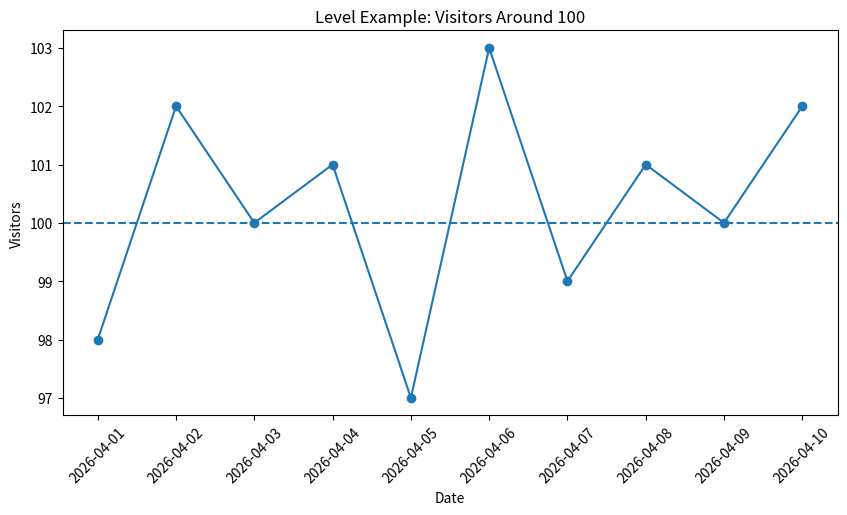
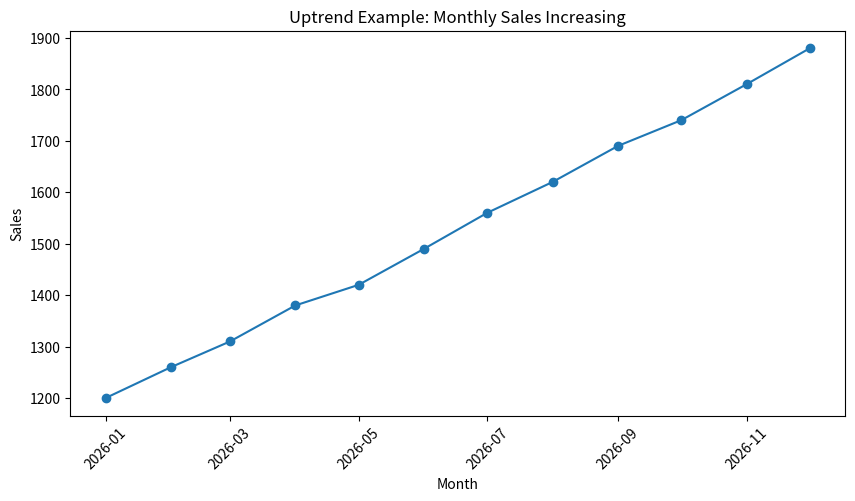
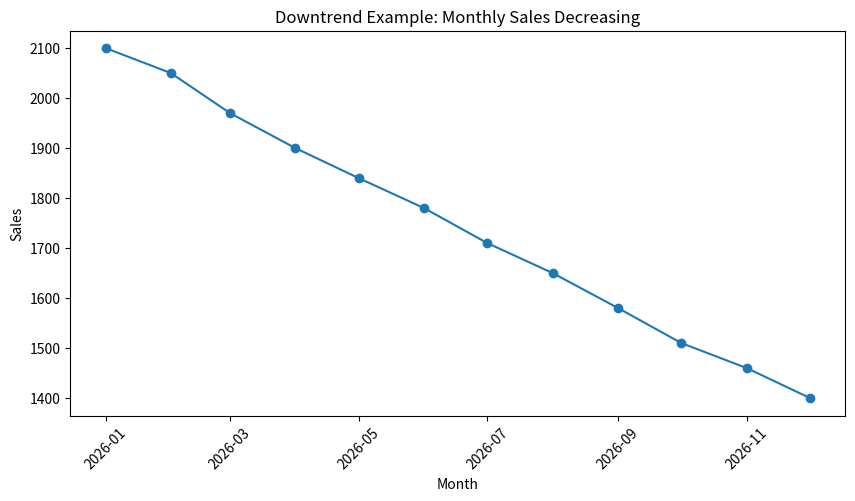
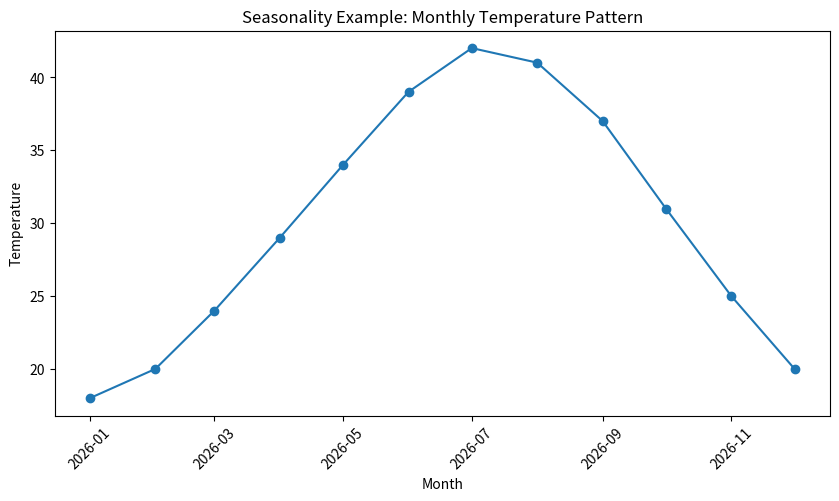
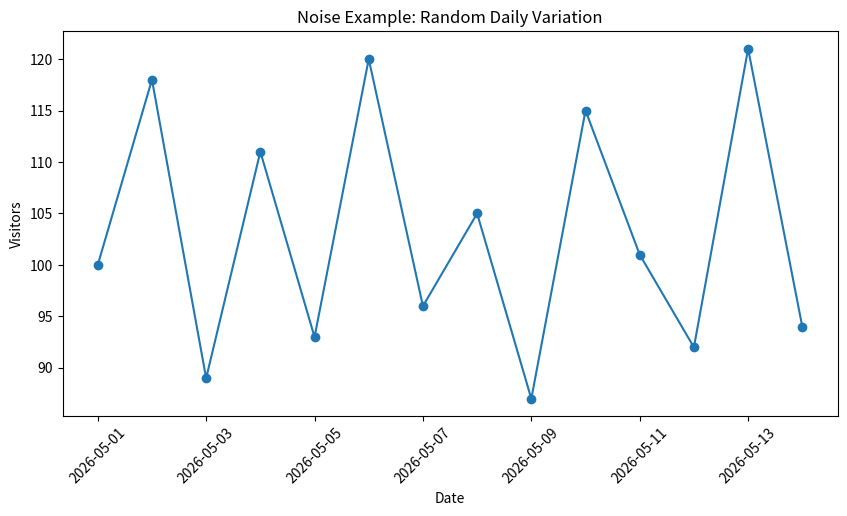
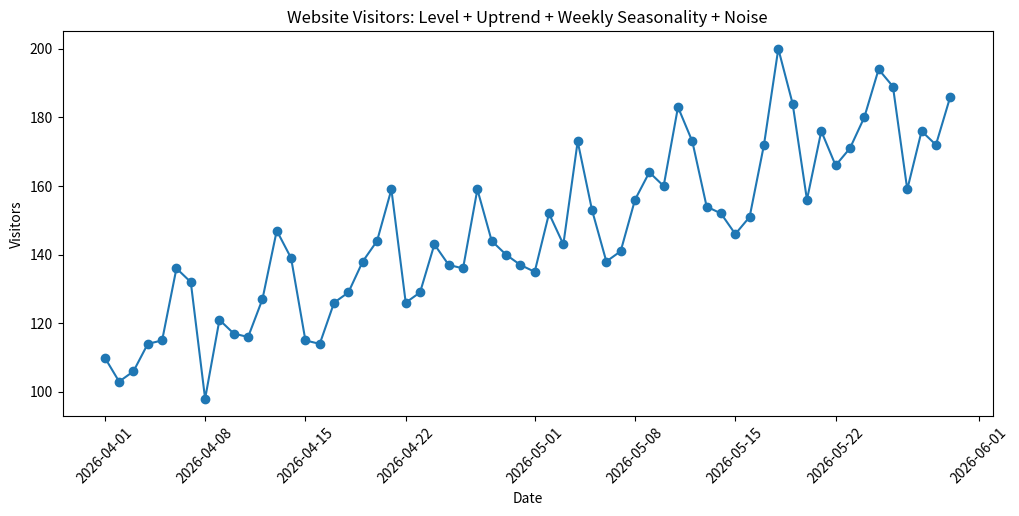
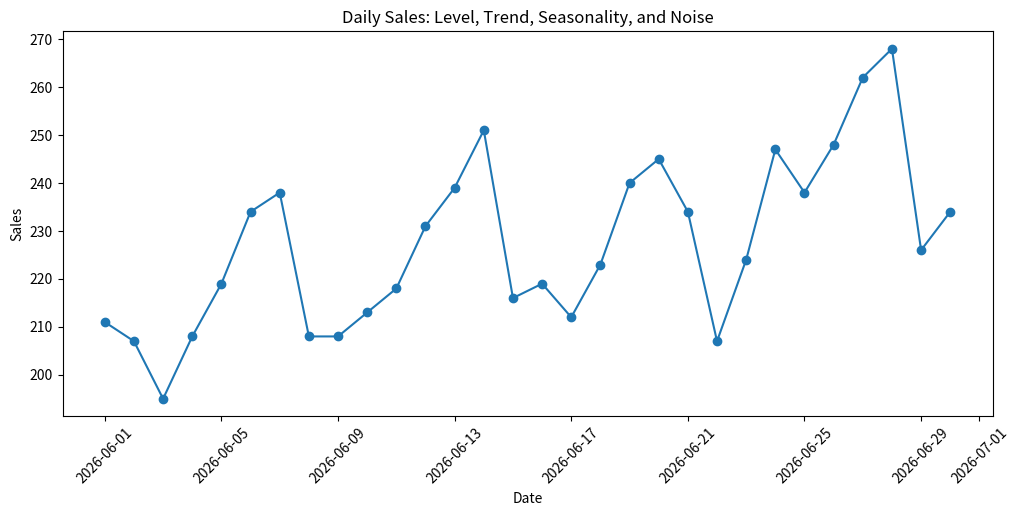

Reproduce these figures in Python, in order.
import pandas as pd
import matplotlib.pyplot as plt

level_data = {
    "Date": pd.date_range(start="2026-04-01", periods=10, freq="D"),
    "Visitors": [98, 102, 100, 101, 97, 103, 99, 101, 100, 102]
}

level_df = pd.DataFrame(level_data)
level_df = level_df.set_index("Date")
level_df

plt.figure(figsize=(10, 5))
plt.plot(level_df.index, level_df["Visitors"], marker="o")
plt.axhline(100, linestyle="--")
plt.xlabel("Date")
plt.ylabel("Visitors")
plt.title("Level Example: Visitors Around 100")
plt.xticks(rotation=45)
plt.show()

# Write your answer here as a comment
# Approximate level =

months = pd.date_range(start="2026-01-01", periods=12, freq="MS")
sales = [1200, 1260, 1310, 1380, 1420, 1490, 1560, 1620, 1690, 1740, 1810, 1880]

sales_df = pd.DataFrame({"Sales": sales}, index=months)

plt.figure(figsize=(10, 5))
plt.plot(sales_df.index, sales_df["Sales"], marker="o")
plt.xlabel("Month")
plt.ylabel("Sales")
plt.title("Uptrend Example: Monthly Sales Increasing")
plt.xticks(rotation=45)
plt.show()

down_sales = [2100, 2050, 1970, 1900, 1840, 1780, 1710, 1650, 1580, 1510, 1460, 1400]
down_df = pd.DataFrame({"Sales": down_sales}, index=months)

plt.figure(figsize=(10, 5))
plt.plot(down_df.index, down_df["Sales"], marker="o")
plt.xlabel("Month")
plt.ylabel("Sales")
plt.title("Downtrend Example: Monthly Sales Decreasing")
plt.xticks(rotation=45)
plt.show()

# Write your answer here
# Trend type =

temperature = [18, 20, 24, 29, 34, 39, 42, 41, 37, 31, 25, 20]
temp_df = pd.DataFrame({"Temperature": temperature}, index=months)

plt.figure(figsize=(10, 5))
plt.plot(temp_df.index, temp_df["Temperature"], marker="o")
plt.xlabel("Month")
plt.ylabel("Temperature")
plt.title("Seasonality Example: Monthly Temperature Pattern")
plt.xticks(rotation=45)
plt.show()

# Write your answer here
# Answer = 
# Reason =

noise_dates = pd.date_range(start="2026-05-01", periods=14, freq="D")
noise_visitors = [100, 118, 89, 111, 93, 120, 96, 105, 87, 115, 101, 92, 121, 94]
noise_df = pd.DataFrame({"Visitors": noise_visitors}, index=noise_dates)

plt.figure(figsize=(10, 5))
plt.plot(noise_df.index, noise_df["Visitors"], marker="o")
plt.xlabel("Date")
plt.ylabel("Visitors")
plt.title("Noise Example: Random Daily Variation")
plt.xticks(rotation=45)
plt.show()

# Write your answer here
# Answer =

import numpy as np

np.random.seed(7)

dates = pd.date_range(start="2026-04-01", periods=60, freq="D")

level = 100
trend = np.arange(60) * 1.2
weekly_pattern = np.array([0, 5, 3, 8, 15, 30, 25] * 9)[:60]
noise = np.random.normal(0, 6, 60)

visitors = level + trend + weekly_pattern + noise
visitors = visitors.round().astype(int)

website = pd.DataFrame({"Visitors": visitors}, index=dates)
website.index.name = "Date"

website.head()

plt.figure(figsize=(12, 5))
plt.plot(website.index, website["Visitors"], marker="o")
plt.xlabel("Date")
plt.ylabel("Visitors")
plt.title("Website Visitors: Level + Uptrend + Weekly Seasonality + Noise")
plt.xticks(rotation=45)
plt.show()

# Final practice starter code
np.random.seed(10)

dates = pd.date_range(start="2026-06-01", periods=30, freq="D")
level = 200
trend = np.arange(30) * 1
weekly_pattern = np.array([0, 0, 5, 5, 10, 35, 30] * 5)[:30]
noise = np.random.normal(0, 8, 30)

sales = level + trend + weekly_pattern + noise
sales = sales.round().astype(int)

sales_df = pd.DataFrame({"Sales": sales}, index=dates)

plt.figure(figsize=(12, 5))
plt.plot(sales_df.index, sales_df["Sales"], marker="o")
plt.xlabel("Date")
plt.ylabel("Sales")
plt.title("Daily Sales: Level, Trend, Seasonality, and Noise")
plt.xticks(rotation=45)
plt.show()
